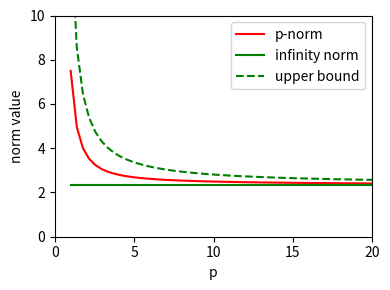

The script that saved this image:
#!/usr/bin/env python3

import numpy as np
import matplotlib.pyplot as plt

# Define a vector.
x = np.array([1.2, 0.5, -0.1, 2.3, -1.05, -2.35])
n = len(x)

# Calculate the p-norm for a range of values of p.
pp = np.linspace(1, 20)
norm_p = [sum(abs(x)**p)**(1 / p) for p in pp]

# Calculate the infinity norm.
norm_inf = [max(abs(x)) for p in pp]
upper = [n**(1 / p) * max(abs(x)) for p in pp]

# Plot.
plt.figure(figsize=(4, 3))
plt.plot(pp, norm_p, c='r', label='p-norm')
plt.plot(pp, norm_inf, c='g', label='infinity norm')
plt.plot(pp, upper, c='g', ls='--', label='upper bound')
plt.xlabel('p')
plt.ylabel('norm value')
plt.xlim(0, 20)
plt.ylim(0, 10)
plt.legend(loc='best')
plt.tight_layout()
plt.savefig("norm_inf.pdf")
